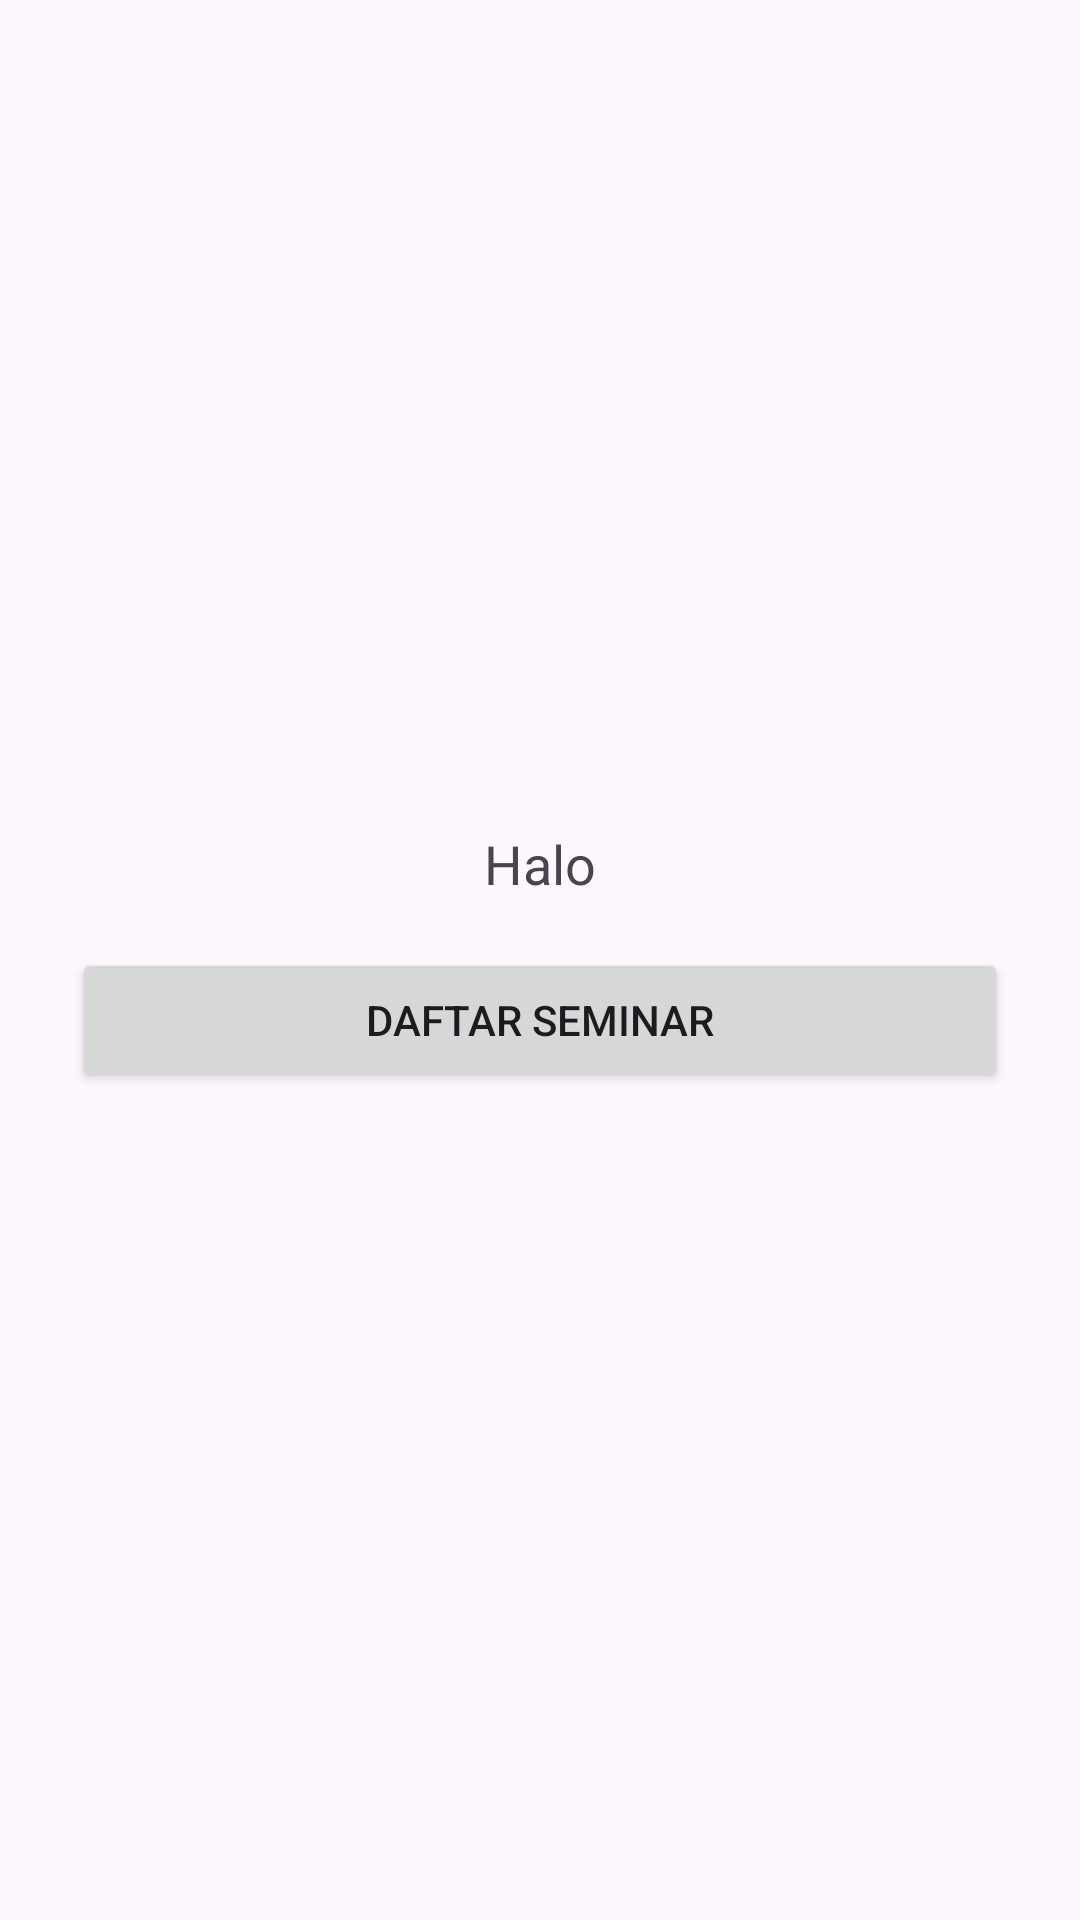

Here is an Android app screen rendered from its layout file. Give the layout XML and the strings, colors and styles it references.
<!-- AndroidManifest.xml: application theme Theme.Seminar_belga -->
<!-- res/layout/activity_main.xml -->
<?xml version="1.0" encoding="utf-8"?>
<LinearLayout xmlns:android="http://schemas.android.com/apk/res/android"
    android:layout_width="match_parent"
    android:layout_height="match_parent"
    android:background="@drawable/bg_gradient"
    android:orientation="vertical"
    android:gravity="center"
    android:padding="24dp">

    <TextView
        android:id="@+id/tvUser"
        android:layout_width="wrap_content"
        android:layout_height="wrap_content"
        android:text="Halo"
        android:textSize="18sp"
        android:layout_marginBottom="16dp"/>

    <Button
        android:id="@+id/btnDaftar"
        android:layout_width="match_parent"
        android:layout_height="wrap_content"
        android:text="Daftar Seminar"/>
</LinearLayout>
<!-- resources referenced by this layout -->
<resources>
  <style name="Theme.Seminar_belga" parent="Base.Theme.Seminar_belga" />
  <style name="Base.Theme.Seminar_belga" parent="Theme.Material3.DayNight.NoActionBar">
          
          
      </style>
</resources>
